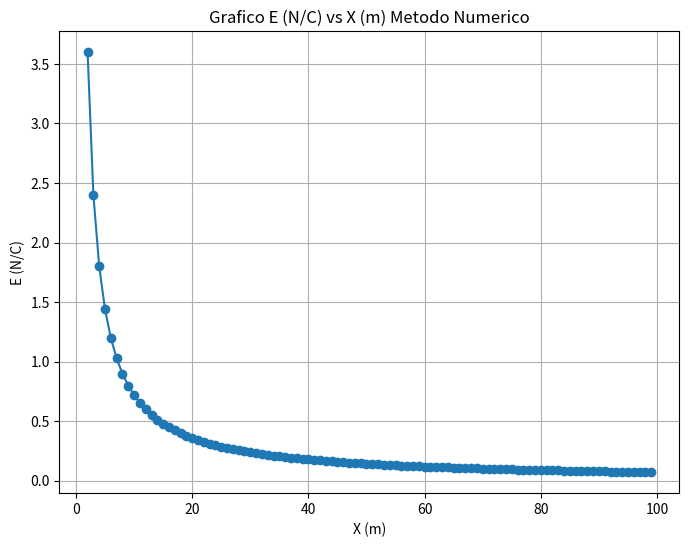

The matplotlib source for this figure:
#-----------Ecuación Numerica--------------------
import matplotlib.pyplot as plt
import math

k=9.00*pow(10,9)
densidad=20.0*pow(10,-9)
yi=0.02
qi=densidad*yi
E=[]

for x in range(100):
    if x>=2:
        distancia=math.sqrt(((x*yi)**2+x**2))
        trapecio=(2.00*k*qi/(distancia**2))*x         #x=cos porque es el eje horizontal del vector r (ver figura)
        E.append(trapecio)

x=range(2,100)

#------------------------GRAFICA--------------------------
# Crear la gráfica
plt.figure(figsize=(8, 6))  # Tamaño de la figura

# Agregar los datos a la gráfica
plt.plot(x, E, marker='o')

# Etiquetas de los ejes
plt.xlabel('X (m)')
plt.ylabel('E (N/C)')

# Título de la gráfica
plt.title('Grafico E (N/C) vs X (m) Metodo Numerico')

# Mostrar la gráfica
plt.grid(True)  # Mostrar cuadrícula
plt.show()
